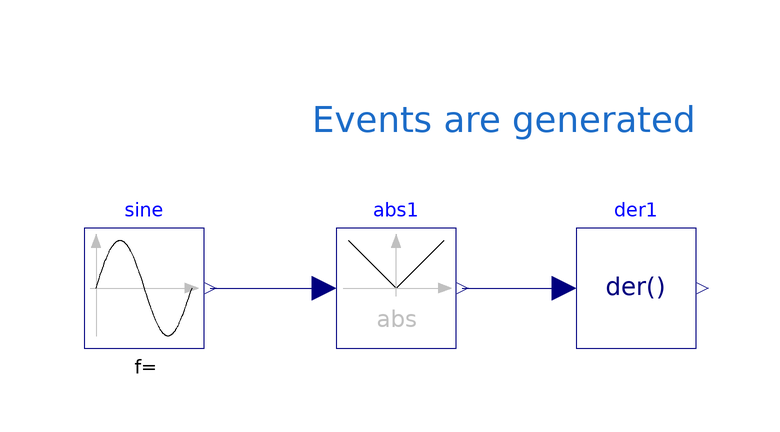

The Modelica model whose source follows is shown above as a component diagram (icons at their Placement, wires along their Line points).

model AbsWithEvent
  extends Modelica.Icons.Example;
  Modelica.Blocks.Sources.Sine sine(freqHz=10)
    annotation (Placement(transformation(extent={{-52,-10},{-32,10}})));
  Modelica.Blocks.Math.Abs abs1(generateEvent=true)
    annotation (Placement(transformation(extent={{-10,-10},{10,10}})));
  Modelica.Blocks.Continuous.Der der1
    annotation (Placement(transformation(extent={{30,-10},{50,10}})));
equation
  connect(sine.y, abs1.u)
    annotation (Line(points={{-31,0},{-12,0}}, color={0,0,127}));
  connect(abs1.y, der1.u)
    annotation (Line(points={{11,0},{28,0}}, color={0,0,127}));
  annotation (
    Icon(coordinateSystem(preserveAspectRatio=false)),
    Diagram(coordinateSystem(preserveAspectRatio=false), graphics={Text(
          extent={{-14,22},{50,34}},
          lineColor={28,108,200},
          textString="Events are generated")}),
    Documentation(info="<html>
<ul>
<li>It is still 1st order differenciable for events</li>
</ul>
</html>"));
end AbsWithEvent;